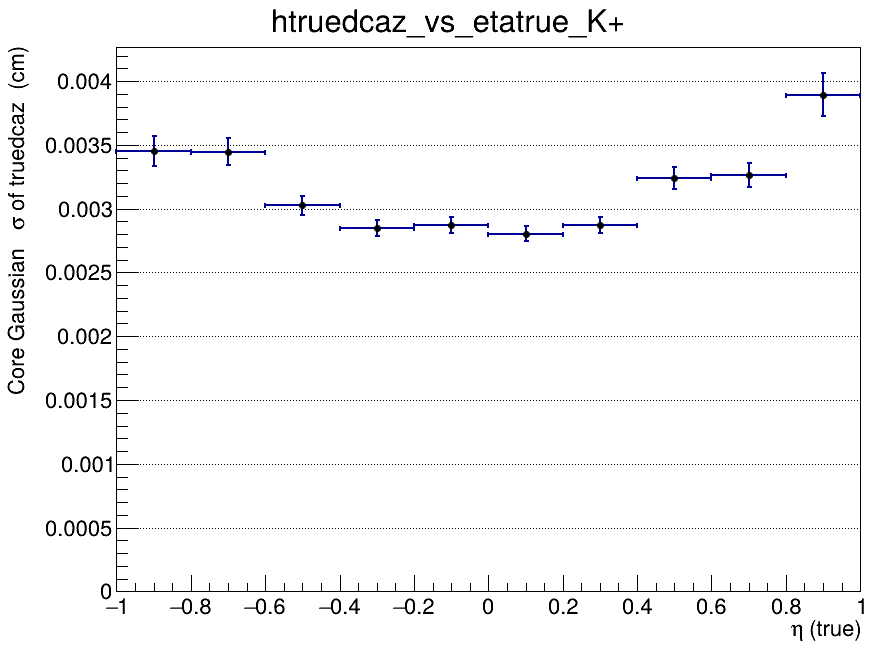

Data behind this chart, as committed beside it:
x_low, x_high, x_center, entries, mean, mean_error, sigma, sigma_error, chi2_ndf, iterations, fit_status
-1, -0.8, -0.9, 2890, 4.09301526752e-05, 8.91841012145e-05, 0.00345, 0.0001174, 1.123, 2, 0
-0.8, -0.6, -0.7, 3559, 0.0002603, 8.15643052873e-05, 0.003447, 0.0001082, 1.473, 2, 0
-0.6, -0.4, -0.5, 3875, 3.68156270546e-05, 6.19678375539e-05, 0.003028, 7.41901449069e-05, 1.325, 2, 0
-0.4, -0.2, -0.3, 4110, -3.58787534229e-05, 5.45450546843e-05, 0.002852, 6.24666554455e-05, 1.324, 2, 0
-0.2, 0, -0.1, 4394, -1.98387748283e-05, 5.33035288181e-05, 0.00287, 6.21568803382e-05, 1.488, 2, 0
0, 0.2, 0.1, 4243, -7.64880321577e-05, 5.23693631954e-05, 0.002804, 5.91249882932e-05, 1.257, 2, 0
0.2, 0.4, 0.3, 4144, -3.51014803535e-06, 5.48716784333e-05, 0.002873, 6.36453909332e-05, 0.9342, 2, 0
0.4, 0.6, 0.5, 3860, -4.37083598864e-05, 6.93954112538e-05, 0.003242, 8.4825071182e-05, 1.29, 2, 0
0.6, 0.8, 0.7, 3540, -2.64543234205e-05, 7.34442294239e-05, 0.003262, 9.32071694629e-05, 1.068, 2, 0
0.8, 1, 0.9, 2971, -0.0003188, 0.0001098, 0.003893, 0.0001705, 1.02, 2, 0
